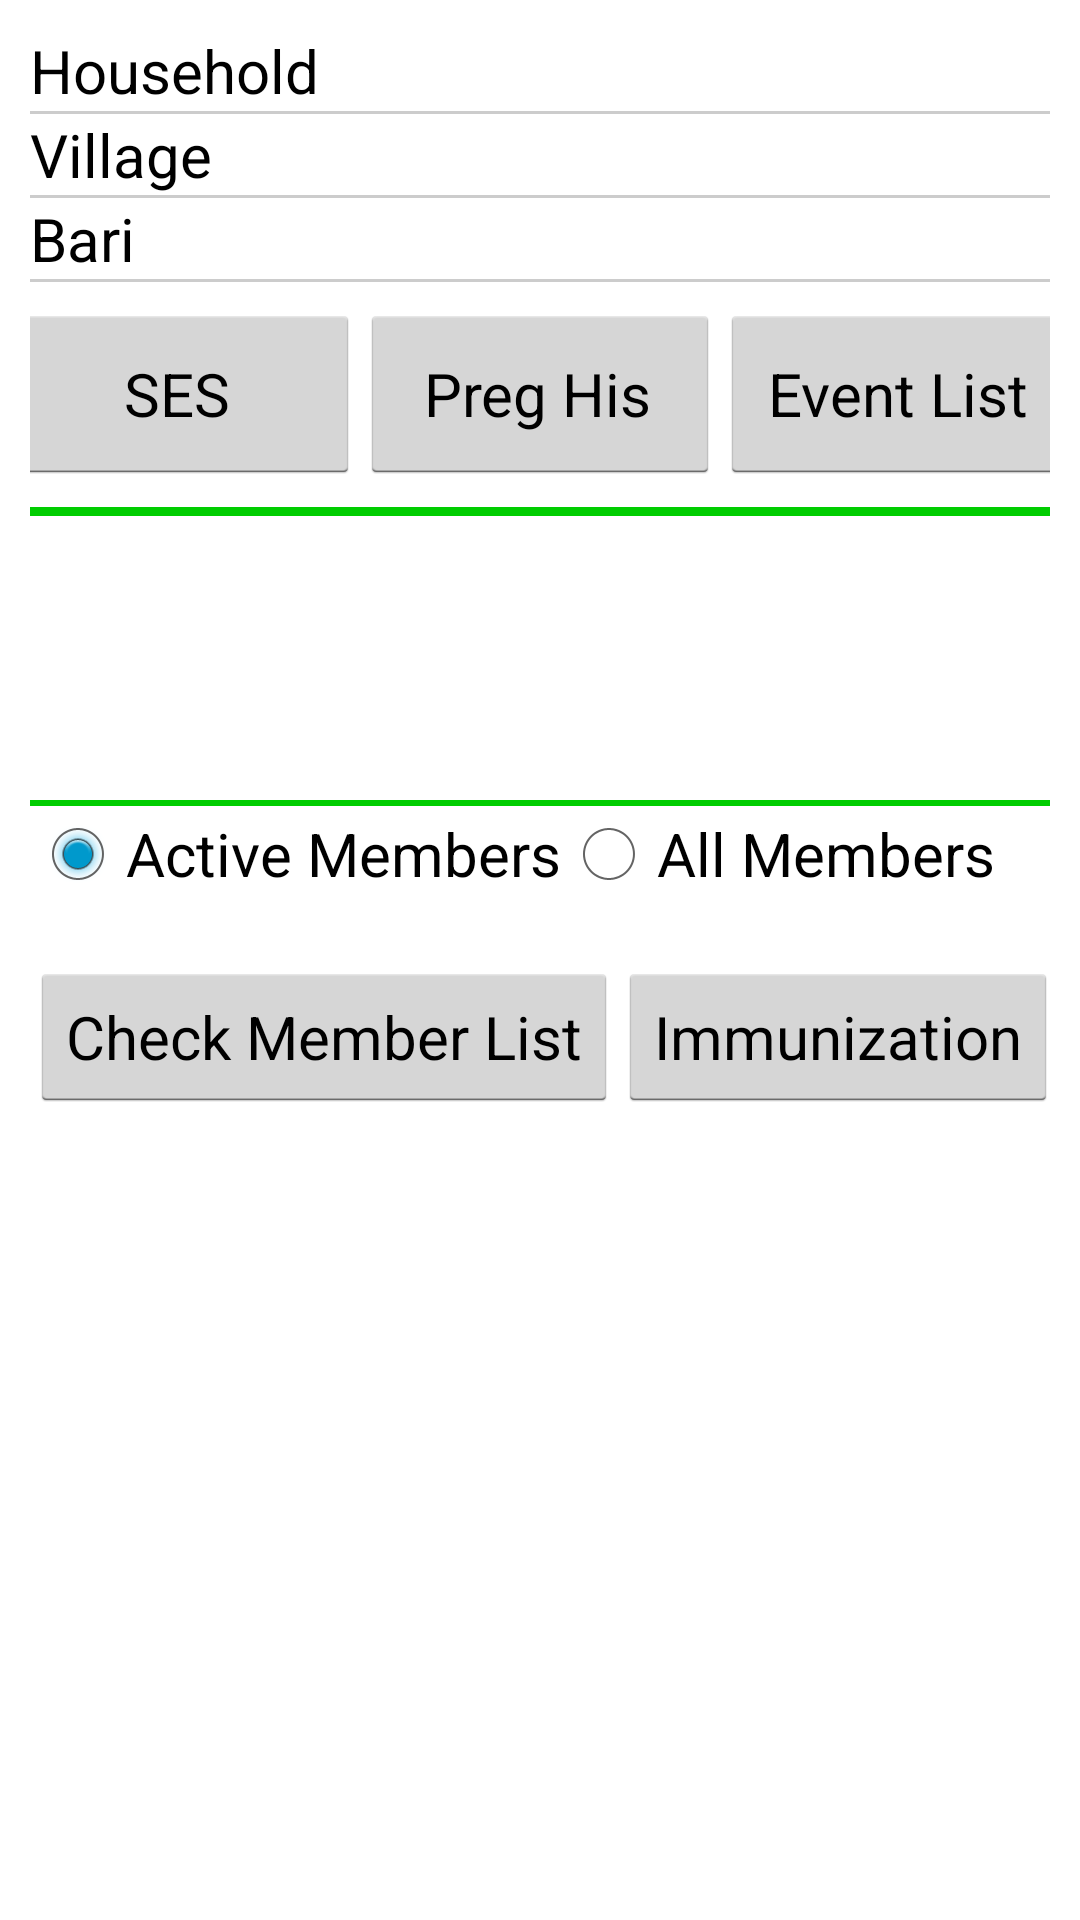

This screen was rendered from an Android layout file. Write that file and the resources it references.
<!-- AndroidManifest.xml: application theme CustomTheme -->
<!-- res/layout/memberevents.xml -->
<?xml version="1.0" encoding="utf-8"?>
<LinearLayout xmlns:android="http://schemas.android.com/apk/res/android"
    android:layout_width="match_parent"
    android:layout_height="match_parent"
    android:orientation="vertical"
    android:paddingLeft="10dip"
    android:paddingRight="10dip" >
    
		<TableLayout
				android:id="@+id/tab_4"
				android:layout_width="match_parent"
				android:layout_height="650px"
				android:layout_marginTop="10dp"	
				android:stretchColumns="1">
				<TableRow>
					<TextView android:text="Household"		
					     android:layout_column="0"		    	 
					     android:layout_width="100sp"
					     android:textSize="20sp"
					     android:layout_height="wrap_content"/>
				     
				     <TextView
				         android:id="@+id/lblHousehold"
				         android:textSize="20sp"
				         android:layout_width="fill_parent"
				         android:layout_height="wrap_content"
				         android:layout_column="1"
				         android:gravity="left"/>
				</TableRow>				
				<View android:layout_height="1dip" android:background="#CCCCCC" />
				<TableRow>
					<TextView android:text="Village"		
					     android:layout_column="0"		    	 
					     android:layout_width="100sp"
					     android:textSize="20sp"
					     android:layout_height="wrap_content"/>
				     
				     <TextView
				         android:id="@+id/lblVillName"
				         android:textSize="20sp"
				         android:layout_width="fill_parent"
				         android:layout_height="wrap_content"
				         android:layout_column="1"
				         android:gravity="left"/>
				</TableRow>  				
				<View android:layout_height="1dip" android:background="#CCCCCC" />
					
				<TableRow>
					<TextView android:text="Bari"		
					     android:layout_column="0"		    	 
					     android:layout_width="100sp"
					     android:textSize="20sp"
					     android:layout_height="wrap_content"/>
				     
				     <TextView
				         android:id="@+id/lblBariName"
				         android:textSize="20sp"
				         android:layout_width="fill_parent"
				         android:layout_height="wrap_content"
				         android:layout_column="1"
				         android:gravity="left"/>
				</TableRow>				
				<View android:layout_height="1dip" android:background="#CCCCCC" />
		    <LinearLayout
		        android:layout_width="fill_parent"
		        android:layout_height="wrap_content"
		        android:gravity="center"
		        android:orientation="horizontal"
		        android:paddingTop="10dp" >
        
		        <Button android:id="@+id/cmdNewMem" android:text="New Mem" android:layout_width="120sp" android:layout_height="60sp" android:textSize="20sp" android:layout_marginBottom="5sp" />

		        <Button
		            android:id="@+id/cmdSES"
		            android:layout_width="120sp"
		            android:layout_height="60sp"
		            android:layout_marginBottom="5sp"
		            android:paddingLeft="10dp"
		            android:text="SES"
		            android:textSize="20sp" />

		        <Button
		            android:id="@+id/cmdPHis"
		            android:layout_width="120sp"
		            android:layout_height="60sp"
		            android:layout_marginBottom="5sp"
		            android:paddingLeft="10dp"
		            android:text="Preg His"
		            android:textSize="20sp" />

		        <Button
		            android:id="@+id/cmdEvList"
		            android:layout_width="120sp"
		            android:layout_height="60sp"
		            android:layout_marginBottom="5sp"
		            android:paddingLeft="10dp"
		            android:text="Event List"
		            android:textSize="20sp" />

		        <Button
		            android:id="@+id/cmdVisitList"
		            android:layout_width="120sp"
		            android:layout_height="60sp"
		            android:layout_marginBottom="5sp"
		            android:paddingLeft="10dp"
		            android:text="Visit List"
		            android:textSize="20sp" />		        
		    </LinearLayout>
								
		    <LinearLayout android:layout_width="fill_parent" android:layout_height="wrap_content" android:orientation="horizontal">      
		          
		    </LinearLayout>
		    				
				<View android:layout_height="3dip" android:background="#00CD00" />							
					<HorizontalScrollView 
		         		android:id="@android:id/tabcontent"
		         		android:layout_height="fill_parent"
		         		android:layout_width="fill_parent">
					    	
					<ListView
				        android:id="@+id/lstMember"
				        android:layout_width="match_parent"
				        android:layout_height="fill_parent"
				        android:divider="#000000"
				        android:dividerHeight="1px"
				        android:clickable="true">
		    		</ListView>	
		    						    
					</HorizontalScrollView>
									
			
			
		
						
	
	</TableLayout>	
		<TableLayout
				android:id="@+id/tab_5"
				android:layout_width="fill_parent"
				android:layout_height="fill_parent" android:layout_gravity="center"
				android:layout_marginTop="40sp">
				<View android:layout_height="2dip" android:background="#00CD00" />
				<TableRow>
					<RadioGroup
				        android:id="@+id/roMemberOption" android:layout_column="0" android:layout_span="4"
				        android:layout_width="wrap_content"
				        android:layout_height="wrap_content" android:orientation="horizontal">
				 
				        <RadioButton
				            android:id="@+id/roActiveMember"
				            android:layout_width="wrap_content"
				            android:layout_height="wrap_content"
				            android:text="Active Members" 
				            android:checked="true" />
				 
				        <RadioButton
				            android:id="@+id/roAllMember"
				            android:layout_width="wrap_content"
				            android:layout_height="wrap_content"
				            android:text="All Members" />				 
				    </RadioGroup>
				</TableRow>
				<TableRow android:paddingTop="20sp">
					<Button android:layout_marginTop="20sp" android:layout_column="0"  android:layout_gravity="left" android:id="@+id/cmdCheckMember" android:text="Check Member List" android:layout_width="wrap_content" android:layout_height="50sp" android:textSize="20sp" />
					<Button android:layout_marginTop="20sp" android:layout_column="1"  android:layout_gravity="left" android:id="@+id/cmdImmunization" android:text="Immunization" android:layout_width="wrap_content" android:layout_height="50sp" android:textSize="20sp" />
					<Button android:layout_marginTop="20sp" android:layout_column="2"  android:layout_gravity="left" android:id="@+id/cmdVisitNote" android:text="Visit Note" android:layout_width="wrap_content" android:layout_height="50sp" android:textSize="20sp" />
					<Button android:layout_marginTop="20sp" android:layout_column="3"  android:layout_gravity="left" android:id="@+id/cmdContactNo" android:text="Contact No" android:layout_width="wrap_content" android:layout_height="50sp" android:textSize="20sp" />						
				</TableRow>
		</TableLayout>
 </LinearLayout>
<!-- resources referenced by this layout -->
<resources>
  <style name="CustomTheme" parent="android:Theme.Holo.Light">
  	    <item name="android:windowBackground">@color/custom_theme_color</item>
  	    <item name="android:colorBackground">@color/custom_theme_color</item>
  	    <item name="android:textSize">20sp</item>
          <item name="android:textColor">#000000</item>
          <item name="android:icon">@android:color/transparent</item>
          
          
          <item name="android:spinnerItemStyle">@style/SpinnerItem</item>
          
          
  	</style>
  <color name="custom_theme_color">#FFFFFF</color>
  <style name="SpinnerItem">
          <item name="android:textColor">#000000</item>
          <item name="android:background">#F3F3F3</item>
          <item name="android:paddingTop">5sp</item>
          <item name="android:paddingLeft">5sp</item>
          <item name="android:paddingBottom">5sp</item>
      </style>
</resources>
